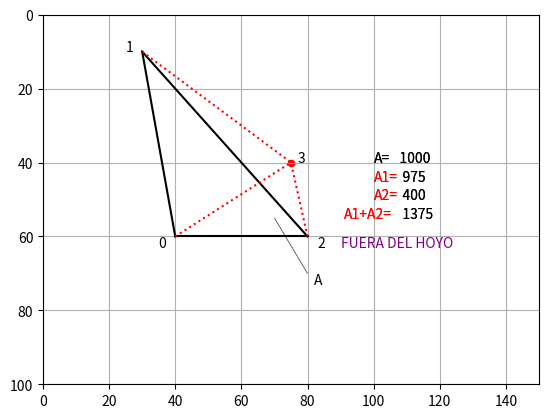

Recreate this plot in Python.
"""
[redacted]
Fecha: 27/01/21
"""
import matplotlib.pyplot as plt
import numpy as np
from math import sin, cos, radians, sqrt

# [redacted]

plt.axis([0,150,100,0])
plt.axis('on')
plt.grid(True)
x=[40,30,80,75] #———plane
y=[60,10,60,40]
z=[0,0,0,0]

plt.plot([x[0],x[1]],[y[0],y[1]],color='k') #——plot plane A
plt.plot([x[1],x[2]],[y[1],y[2]],color='k')
plt.plot([x[2],x[0]],[y[2],y[0]],color='k')
plt.scatter(x[3],y[3],s=20,color='r')
plt.plot([x[0],x[3]],[y[0],y[3]],linestyle=':',color='r') #plot planes
plt.plot([x[1],x[3]],[y[1],y[3]],linestyle=':',color='r')
plt.plot([x[2],x[3]],[y[2],y[3]],linestyle=':',color='r')
plt.text(35,63,'0') #——label corners
plt.text(25,10,'1')
plt.text(83,63,'2')
plt.text(x[3]+2,y[3],'3')
a=x[1]-x[0] #——calculate dimensions
b=y[1]-y[0]
c=z[1]-z[0]
Q01=sqrt(a*a+b*b+c*c)
a=x[2]-x[1]
b=y[2]-y[1]
c=z[2]-z[1]
Q12=sqrt(a*a+b*b+c*c)

a=x[2]-x[0]
b=y[2]-y[0]
c=z[2]-z[0]
Q02=sqrt(a*a+b*b+c*c)
a=x[1]-x[3]
b=y[1]-y[3]
c=z[1]=z[3]

Q13=sqrt(a*a+b*b+c*c)

a=x[2]-x[3]
b=y[2]-y[3]
c=z[2]-z[3]
Q23=sqrt(a*a+b*b+c*c)

a=x[0]-x[3]
b=y[0]-y[3]
c=z[0]-z[3]
Q03=sqrt(a*a+b*b+c*c)

s=(Q01+Q12+Q02)/2 #——calculate areas A, A1 and A2
A=sqrt(s*(s-Q01)*(s-Q12)*(s-Q02))
s1=(Q01+Q03+Q13)/2
A1=sqrt(s1*(s1-Q01)*(s1-Q03)*(s1-Q13))

s2=(Q02+Q23+Q03)/2
A2=sqrt(s2*(s2-Q02 )*(s2-Q23)*(s2-Q03))
plt.arrow(70,55,10,15,linewidth=.5,color='grey') #——label area A
plt.text(82,73,'A',color='k')
plt.text(100,40,'A=') #——plot output
dle='%7.0f'% (A)
dls=str(dle)
plt.text(105,40,dls)

plt.text(100,45,'A1=',color='r')
dle='%7.0f'% (A1)
dls=str(dle)
plt.text(105,45,dls)
plt.text(100,50,'A2=',color='r')
dle='%7.0f'% (A2)
dls=str(dle)
plt.text(105,50,dls)
plt.text(91,55,'A1+A2=',color='r')
dle='%7.0f'% (A1+A2)
dls=str(dle)
plt.text(106,55,dls)
plt.text(100,40,'A=')
dle='%7.0f'% (A)
dls=str(dle)
plt.text(105,40,dls)
plt.text(100,45,'A1=',color='r')
dle='%7.0f'% (A1)
dls=str(dle)
plt.text(105,45,dls)

plt.text(100,50,'A2=',color='r')
dle='%7.0f'% (A2)
dls=str(dle)
plt.text(105,50,dls)

plt.text(91,55,'A1+A2=',color='r')
dle="%7.0f"% (A1+A2)
dls=str(dle)
plt.text(106,55,dls)

if A1+A2 > A:
    plt.text(90,63,'FUERA DEL HOYO', color='PURPLE')
else:
    plt.text(90,63,'DENTRO DEL HOYO', color='PURPLE')

plt.show()